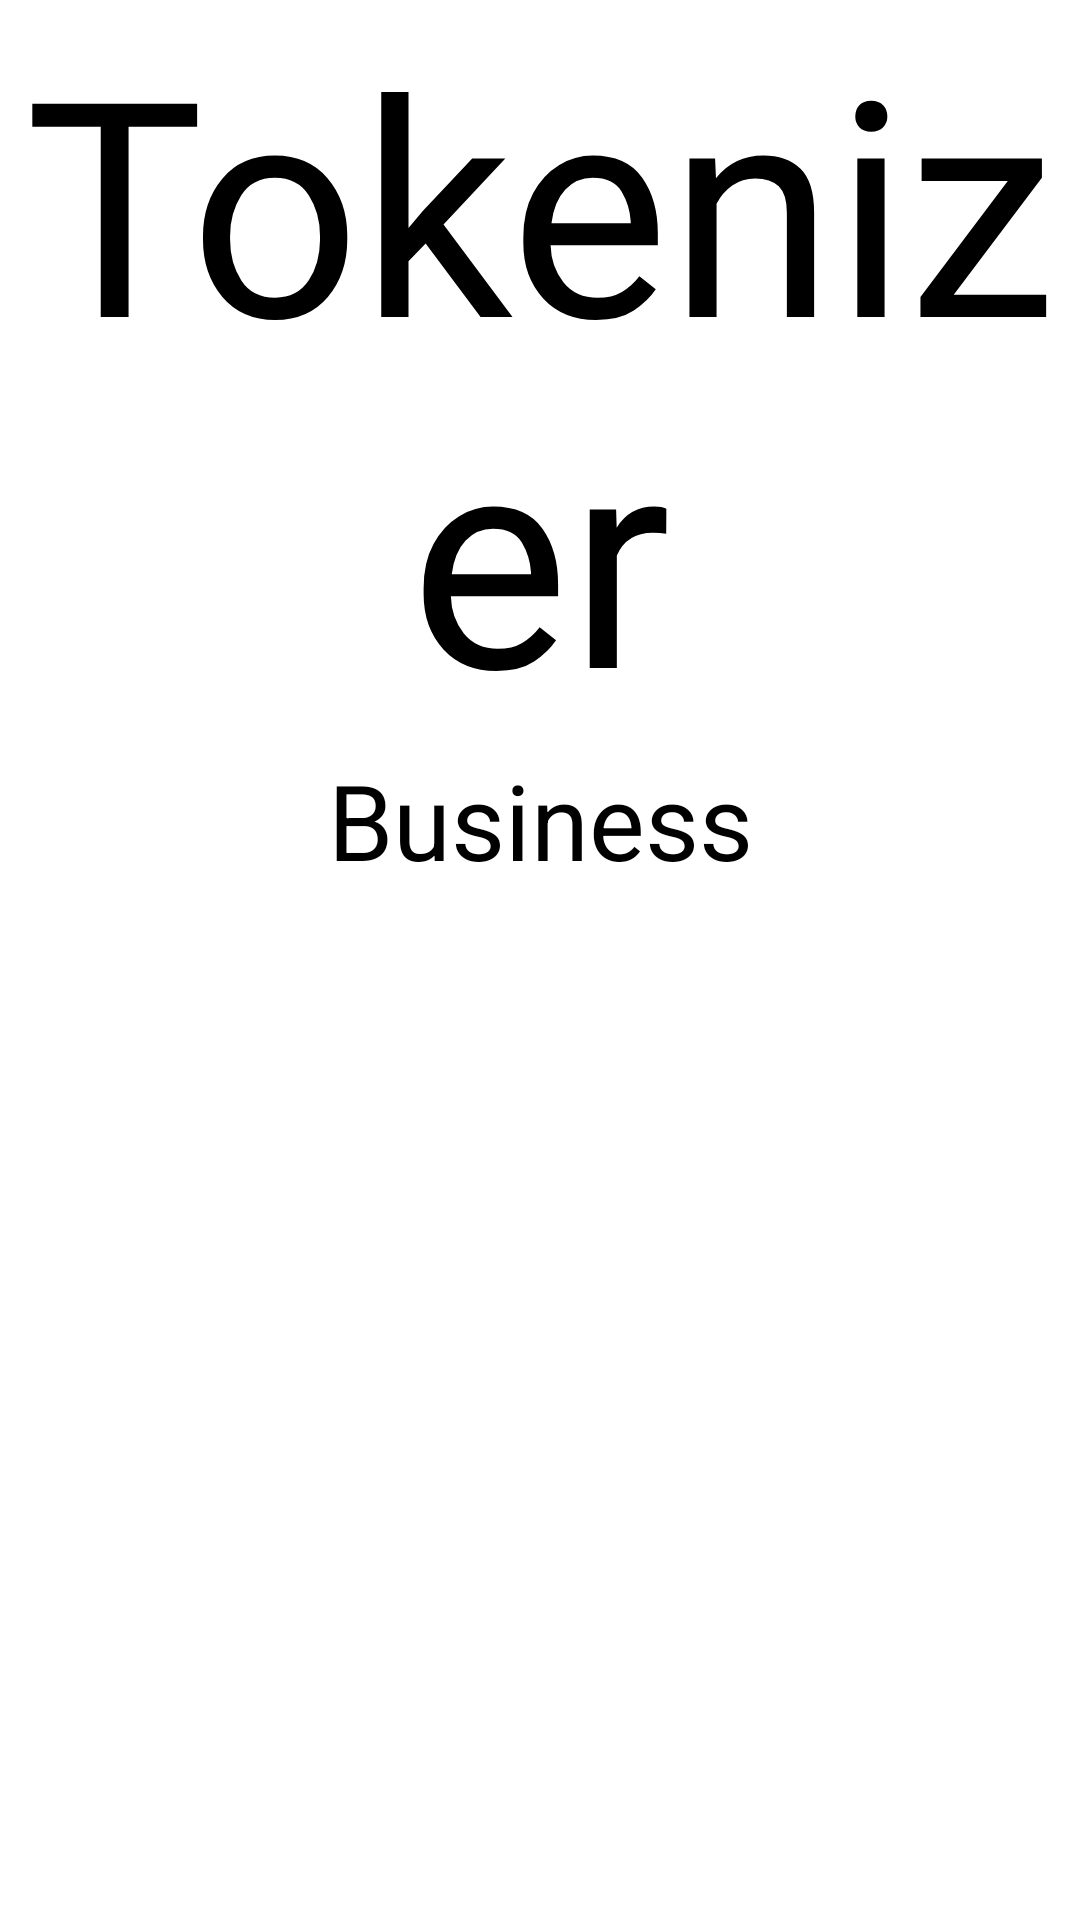

Write the Android layout XML for this screen, with the resource values it uses.
<!-- AndroidManifest.xml: application theme Theme.TokenizerBusiness -->
<!-- res/layout/activity_splash.xml -->
<?xml version="1.0" encoding="utf-8"?>
<LinearLayout xmlns:android="http://schemas.android.com/apk/res/android"
    xmlns:app="http://schemas.android.com/apk/res-auto"
    xmlns:tools="http://schemas.android.com/tools"
    android:layout_width="match_parent"
    android:layout_height="match_parent"
    android:background="@drawable/splash_screen_bg"
    tools:context=".SplashActivity"
    android:orientation="vertical">

    <ImageView
        android:layout_width="wrap_content"
        android:layout_height="wrap_content"
        android:src="@drawable/splash_screen_logo"
        android:gravity="center"
        />

    <TextView
        android:layout_width="match_parent"
        android:layout_height="wrap_content"
        android:text="Tokenizer"
        android:textAlignment="center"
        android:textSize="100sp"
        android:fontFamily="@font/app_main_font"
        android:textColor="#000"
        />
    <TextView
        android:layout_width="match_parent"
        android:layout_height="wrap_content"
        android:text="Business"
        android:layout_marginBottom="10dp"
        android:textSize="35sp"
        android:textColor="@color/black"
        android:textAlignment="center"/>


</LinearLayout>
<!-- resources referenced by this layout -->
<resources>
  <color name="black">#FF000000</color>
  <style name="Theme.TokenizerBusiness" parent="Theme.MaterialComponents.Light.NoActionBar">
          
          <item name="colorPrimary">@color/black</item>
          <item name="colorPrimaryVariant">@color/white</item>
          <item name="colorOnPrimary">@color/black</item>
          
          <item name="colorSecondary">@color/black</item>
          <item name="colorSecondaryVariant">@color/black</item>
          <item name="colorOnSecondary">@color/black</item>
          
          <item name="android:statusBarColor" tools:targetApi="l">?attr/colorOnPrimary</item>
          
      </style>
  <color name="white">#FFFFFFFF</color>
</resources>
